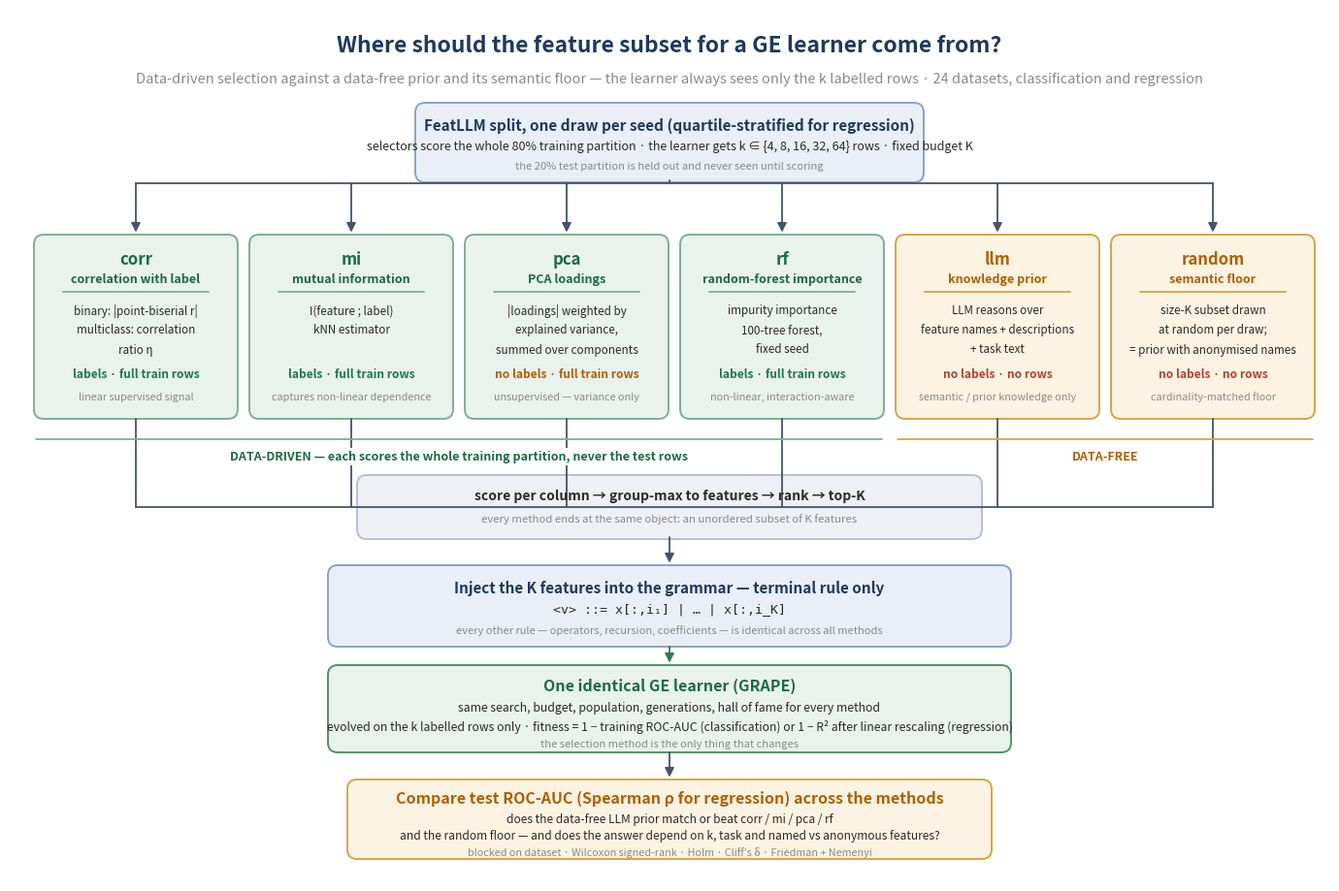

The script that saved this image:
"""Render design_diagram.png: the flow of the selector comparison.

Full-information selection design: the data-driven methods score the whole
training partition, the LLM prior stays data-free, one generic GE learner
trains on the k labelled rows, test ROC-AUC compared across the five
methods. Regenerate with: python design_diagram.py
"""
from __future__ import annotations

import matplotlib
matplotlib.use("Agg")
import matplotlib.pyplot as plt
from matplotlib.patches import FancyArrowPatch, FancyBboxPatch

INK = "#2b2a27"
GREY = "#8a8a8a"
NAVY = "#1e3a5c"
GREEN, GREEN_EDGE, GREEN_FILL = "#1b6b45", "#7fae92", "#e9f2ec"
AMBER, AMBER_EDGE, AMBER_FILL = "#b06000", "#d9a441", "#fdf3e3"
BLUE_EDGE, BLUE_FILL = "#8ba3c7", "#e9eef7"
PILL_EDGE, PILL_FILL = "#b9c0cc", "#eef0f5"
YES, NO = "#1b7a4b", "#b2432f"

W, H = 13.6, 9.0
fig = plt.figure(figsize=(W, H), dpi=200)
ax = fig.add_axes([0, 0, 1, 1])
ax.set_xlim(0, W)
ax.set_ylim(0, H)
ax.axis("off")
fig.patch.set_facecolor("white")


def box(cx, cy, w, h, fill, edge, lw=1.4):
    ax.add_patch(FancyBboxPatch((cx - w / 2, cy - h / 2), w, h,
                                boxstyle="round,pad=0.02,rounding_size=0.10",
                                facecolor=fill, edgecolor=edge, linewidth=lw))


def arrow(x0, y0, x1, y1, color="#44546a"):
    ax.add_patch(FancyArrowPatch((x0, y0), (x1, y1), arrowstyle="-|>",
                                 mutation_scale=14, linewidth=1.3,
                                 color=color, shrinkA=0, shrinkB=1))


def line(x0, y0, x1, y1, color="#44546a"):
    ax.plot([x0, x1], [y0, y1], color=color, lw=1.3, solid_capstyle="round")


def text(x, y, s, size, color=INK, weight="normal", style="normal", family=None):
    ax.text(x, y, s, ha="center", va="center", fontsize=size, color=color,
            fontweight=weight, fontstyle=style, family=family)


# title
text(W / 2, 8.62, "Where should the feature subset for a GE learner come from?",
     16.5, NAVY, "bold")
text(W / 2, 8.28, "Data-driven selection against a data-free prior and its semantic floor — "
     "the learner always sees only the k labelled rows · 24 datasets, classification and regression", 10.5, GREY)

# draw box
box(W / 2, 7.62, 5.2, 0.78, BLUE_FILL, BLUE_EDGE)
text(W / 2, 7.80, "FeatLLM split, one draw per seed (quartile-stratified for regression)", 11, NAVY, "bold")
text(W / 2, 7.58, "selectors score the whole 80% training partition · "
     "the learner gets k ∈ {4, 8, 16, 32, 64} rows · fixed budget K", 9)
text(W / 2, 7.38, "the 20% test partition is held out and never seen until scoring",
     8, GREY)

# five methods
CARDS = [
    ("corr", "correlation with label",
     ["binary: |point-biserial r|", "multiclass: correlation", "ratio η"],
     "labels · full train rows", YES, "linear supervised signal", False),
    ("mi", "mutual information",
     ["I(feature ; label)", "kNN estimator"],
     "labels · full train rows", YES, "captures non-linear dependence", False),
    ("pca", "PCA loadings",
     ["|loadings| weighted by", "explained variance,", "summed over components"],
     "no labels · full train rows", AMBER, "unsupervised — variance only",
     False),
    ("rf", "random-forest importance",
     ["impurity importance", "100-tree forest,", "fixed seed"],
     "labels · full train rows", YES, "non-linear, interaction-aware", False),
    ("llm", "knowledge prior",
     ["LLM reasons over", "feature names + descriptions", "+ task text"],
     "no labels · no rows", NO, "semantic / prior knowledge only", True),
    ("random", "semantic floor",
     ["size-K subset drawn", "at random per draw;", "= prior with anonymised names"],
     "no labels · no rows", NO, "cardinality-matched floor", True),
]
CW, CH, CY = 2.06, 1.86, 5.72
xs = [1.30 + i * 2.22 for i in range(6)]
for x, (key, sub, body, sees, sees_c, foot, is_llm) in zip(xs, CARDS):
    fill, edge, head = ((AMBER_FILL, AMBER_EDGE, AMBER) if is_llm else
                        (GREEN_FILL, GREEN_EDGE, GREEN))
    box(x, CY, CW, CH, fill, edge)
    text(x, CY + 0.70, key, 12, head, "bold")
    text(x, CY + 0.49, sub, 9, head, "bold")
    line(x - 0.75, CY + 0.36, x + 0.75, CY + 0.36, edge)
    for i, s in enumerate(body):
        text(x, CY + 0.17 - 0.20 * i, s, 8.4)
    text(x, CY - 0.49, sees, 8.6, sees_c, "bold")
    text(x, CY - 0.72, foot, 7.8, GREY)
    arrow(x, 7.20, x, CY + CH / 2 + 0.03)
line(xs[0], 7.20, xs[5], 7.20)
line(W / 2, 7.23, W / 2, 7.20)

# connectors first: one collector at pill mid-height, hidden where the pill
# sits on top of it; every control, llm included, ends at the same object
for x in xs:
    line(x, CY - CH / 2 - 0.02, x, 3.86)
line(xs[0], 3.86, xs[5], 3.86)

# group rails (white bbox so the captions sit over the connectors)
line(xs[0] - CW / 2, 4.56, xs[3] + CW / 2, 4.56, GREEN_EDGE)
ax.text((xs[0] + xs[3]) / 2, 4.38, "DATA-DRIVEN — each scores the whole "
        "training partition, never the test rows", ha="center", va="center",
        fontsize=9, color=GREEN, fontweight="bold",
        bbox=dict(facecolor="white", edgecolor="none", pad=1.5))
line(xs[4] - CW / 2, 4.56, xs[5] + CW / 2, 4.56, AMBER_EDGE)
ax.text((xs[4] + xs[5]) / 2, 4.38, "DATA-FREE", ha="center", va="center", fontsize=9,
        color=AMBER, fontweight="bold",
        bbox=dict(facecolor="white", edgecolor="none", pad=1.5))

# aggregation pill, drawn over the collector
box(W / 2, 3.86, 6.4, 0.62, PILL_FILL, PILL_EDGE)
text(W / 2, 3.98, "score per column → group-max to features → rank "
     "→ top-K", 10, INK, "bold")
text(W / 2, 3.74, "every method ends at the same object: an unordered subset "
     "of K features", 8.2, GREY)

# inject box
box(W / 2, 2.84, 7.0, 0.80, BLUE_FILL, BLUE_EDGE)
text(W / 2, 3.03, "Inject the K features into the grammar — terminal rule only",
     11, NAVY, "bold")
text(W / 2, 2.81, "<v> ::= x[:,i₁] | … | x[:,i_K]", 9.5,
     family="monospace")
text(W / 2, 2.59, "every other rule — operators, recursion, coefficients "
     "— is identical across all methods", 8, GREY)
arrow(W / 2, 3.55, W / 2, 3.27)

# learner box
box(W / 2, 1.78, 7.0, 0.86, GREEN_FILL, "#4e9468")
text(W / 2, 2.02, "One identical GE learner (GRAPE)", 11.5, GREEN, "bold")
text(W / 2, 1.79, "same search, budget, population, generations, hall of fame "
     "for every method", 8.8)
text(W / 2, 1.60, "evolved on the k labelled rows only · fitness = 1 − training ROC-AUC "
     "(classification) or 1 − R² after linear rescaling (regression)", 8.8)
text(W / 2, 1.42, "the selection method is the only thing that changes", 8,
     GREY, style="italic")
arrow(W / 2, 2.42, W / 2, 2.24, "#2f7a4f")

# compare box
box(W / 2, 0.64, 6.6, 0.78, AMBER_FILL, AMBER_EDGE)
text(W / 2, 0.86, "Compare test ROC-AUC (Spearman ρ for regression) across the methods", 11.5,
     AMBER, "bold")
text(W / 2, 0.64, "does the data-free LLM prior match or beat corr / mi / pca / rf",
     8.6)
text(W / 2, 0.47, "and the random floor — and does the answer depend on k, task and named vs anonymous features?",
     8.6)
text(W / 2, 0.30, "blocked on dataset · Wilcoxon signed-rank · Holm "
     "· Cliff's δ · Friedman + Nemenyi", 7.8, GREY)
arrow(W / 2, 1.33, W / 2, 1.06)

fig.savefig("design_diagram.png", dpi=200, facecolor="white")
print("design_diagram.png")
